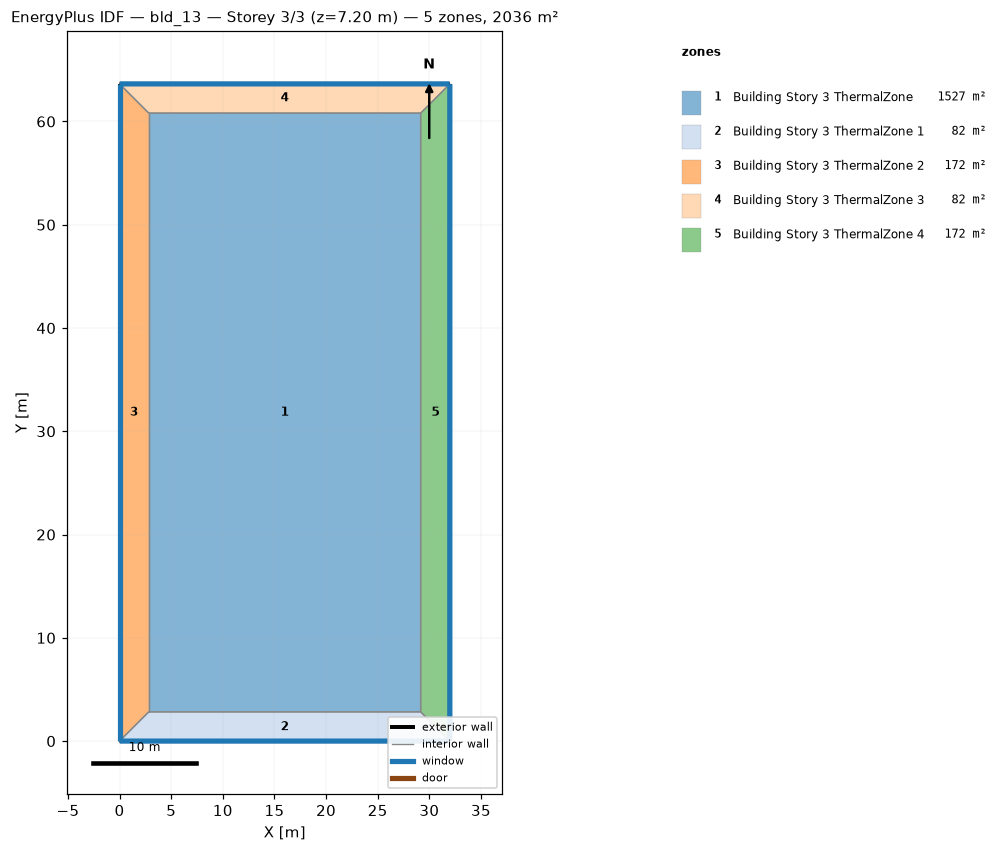
=== STOREY PLAN SPEC (per zone: floor XY polygon, exterior-wall plan segments, windows/doors) ===
zone 1: Building Story 3 ThermalZone  (1526.6 m²)
  floor: (29.16, 2.83) (2.83, 2.83) (2.83, 60.81) (29.16, 60.81)
  interior walls: 4
zone 2: Building Story 3 ThermalZone 1  (82.5 m²)
  floor: (31.99, 0.00) (0.00, 0.00) (2.83, 2.83) (29.16, 2.83)
  exterior wall: (0.00, 0.00) – (31.99, 0.00)  [32.0 m]
    window: (0.03, 0.00) – (31.96, 0.00)  [34.5 m²]
  interior walls: 3
zone 3: Building Story 3 ThermalZone 2  (172.0 m²)
  floor: (0.00, 0.00) (0.00, 63.64) (2.83, 60.81) (2.83, 2.83)
  exterior wall: (0.00, 63.64) – (0.00, 0.00)  [63.6 m]
    window: (0.00, 63.61) – (0.00, 0.03)  [68.7 m²]
  interior walls: 3
zone 4: Building Story 3 ThermalZone 3  (82.5 m²)
  floor: (0.00, 63.64) (31.99, 63.64) (29.16, 60.81) (2.83, 60.81)
  exterior wall: (31.99, 63.64) – (0.00, 63.64)  [32.0 m]
    window: (31.96, 63.64) – (0.03, 63.64)  [34.5 m²]
  interior walls: 3
zone 5: Building Story 3 ThermalZone 4  (172.0 m²)
  floor: (31.99, 63.64) (31.99, 0.00) (29.16, 2.83) (29.16, 60.81)
  exterior wall: (31.99, 0.00) – (31.99, 63.64)  [63.6 m]
    window: (31.99, 0.03) – (31.99, 63.61)  [68.7 m²]
  interior walls: 3

=== DERIVED (storey summary) ===
Building: bld_13
Storey: 3 of 3  (floor level z = 7.20 m)
Storey gross floor area: 2035.5 m²
Zones on this storey: 5
  - Building Story 3 ThermalZone: floor 1526.6 m²
  - Building Story 3 ThermalZone 1: floor 82.5 m²; exterior wall 32.0 m (115.2 m²); 1 window(s) 34.5 m²; WWR 30.0%
  - Building Story 3 ThermalZone 2: floor 172.0 m²; exterior wall 63.6 m (229.1 m²); 1 window(s) 68.7 m²; WWR 30.0%
  - Building Story 3 ThermalZone 3: floor 82.5 m²; exterior wall 32.0 m (115.2 m²); 1 window(s) 34.5 m²; WWR 30.0%
  - Building Story 3 ThermalZone 4: floor 172.0 m²; exterior wall 63.6 m (229.1 m²); 1 window(s) 68.7 m²; WWR 30.0%
Zone adjacency: (none detected)